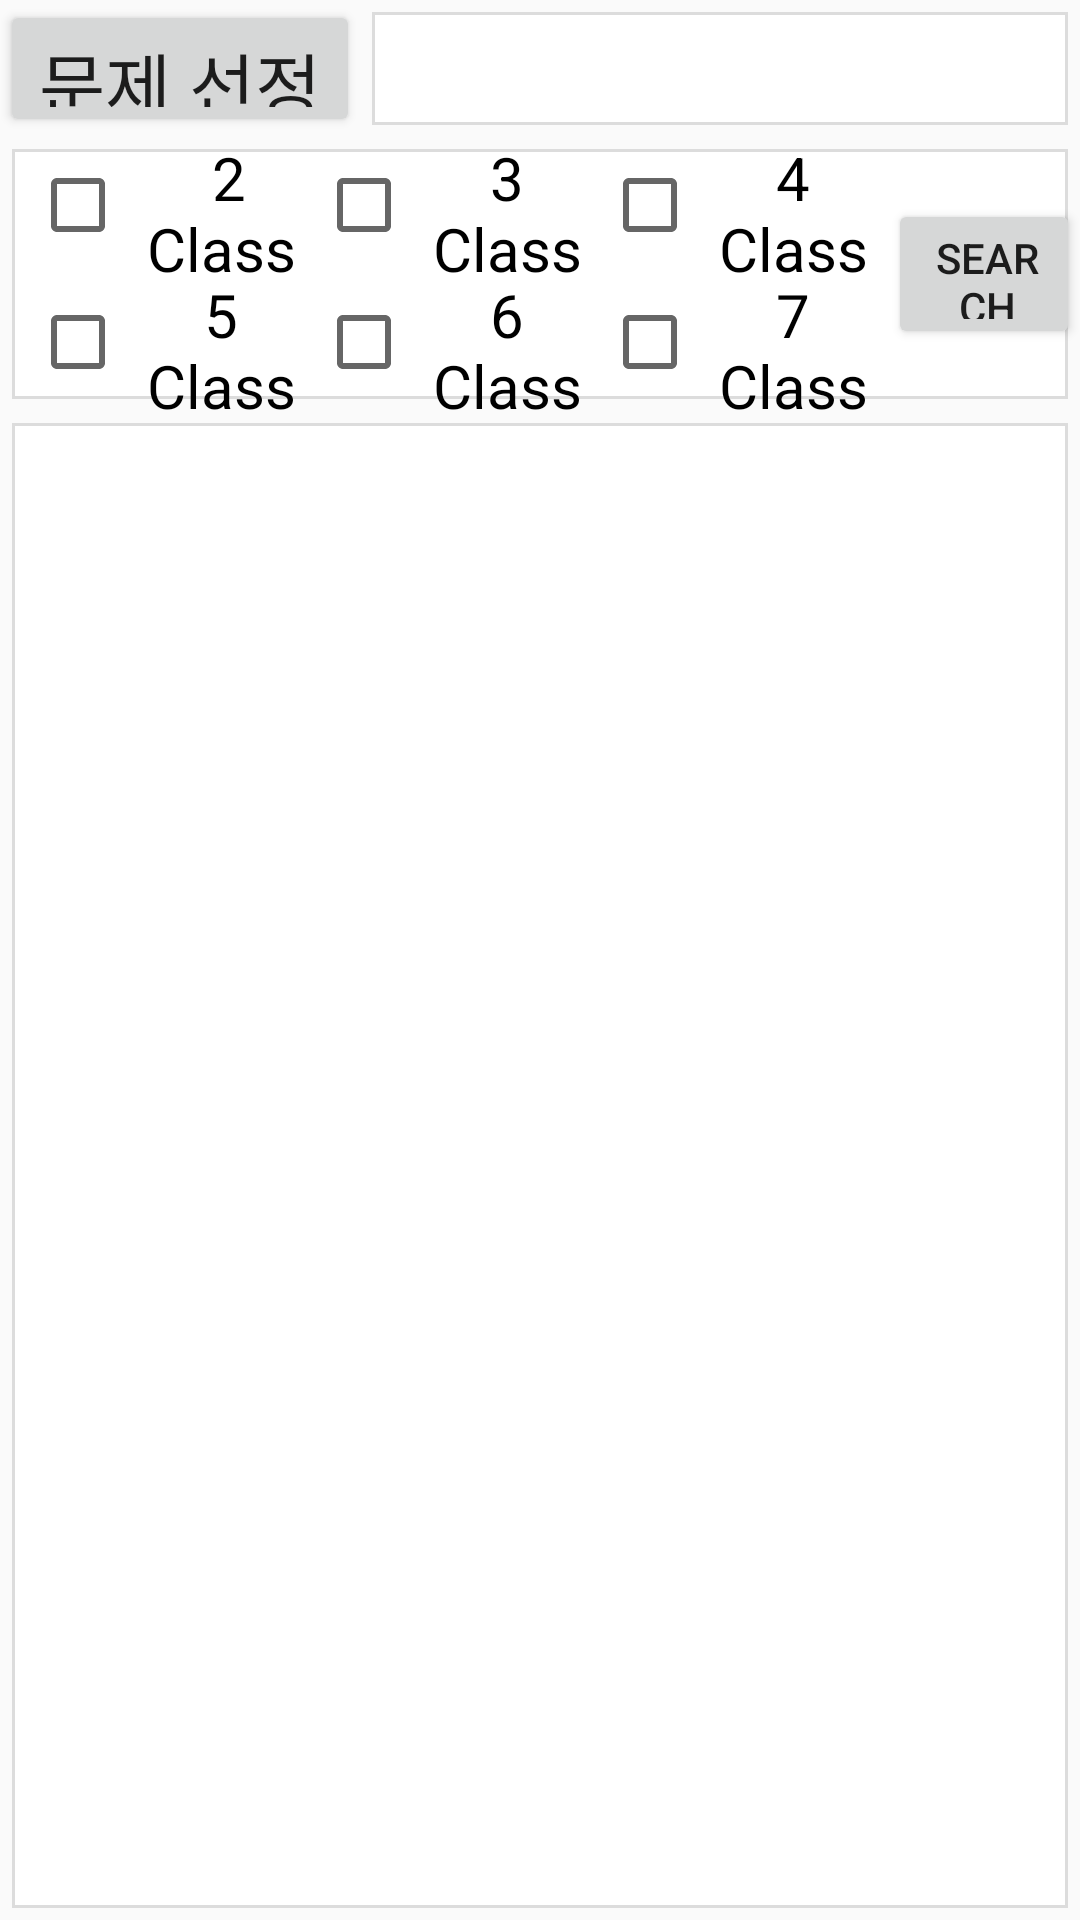

Layout XML and referenced resources for this Android screen:
<!-- AndroidManifest.xml: application theme Theme.BOJ_Android -->
<!-- res/layout/fragment_p.xml -->
<?xml version="1.0" encoding="utf-8"?>
<LinearLayout xmlns:android="http://schemas.android.com/apk/res/android"
    android:layout_width="match_parent"
    android:layout_height="match_parent"
    xmlns:tools="http://schemas.android.com/tools"
    android:orientation="vertical">

    <LinearLayout
        android:id="@+id/main_top"
        android:layout_width="match_parent"
        android:layout_height="0dp"
        android:layout_weight="1"
        android:orientation="horizontal">


        <Button
            android:id="@+id/button2"
            android:layout_width="0dp"
            android:layout_height="match_parent"
            android:layout_gravity="center"
            android:layout_weight="1"
            android:text="문제 선정"
            android:textSize="24sp" />

        <TextView
            android:id="@+id/textView6"
            android:layout_width="0dp"
            android:textSize="20sp"
            android:layout_height="match_parent"
            android:layout_weight="2"
            android:gravity="center"
            android:background="@drawable/user_bolder" />

    </LinearLayout>

    <LinearLayout
        android:layout_width="match_parent"
        android:layout_height="0dp"
        android:layout_weight="2"
        android:background="@drawable/user_bolder"
        android:orientation="horizontal">

        <LinearLayout
            android:layout_width="0dp"
            android:layout_height="match_parent"
            android:layout_marginLeft="10dp"
            android:layout_weight="1.5"
            android:orientation="vertical">

            <CheckBox
                android:id="@+id/checkBox2"
                android:layout_width="match_parent"
                android:layout_height="0dp"
                android:layout_gravity="center"
                android:layout_weight="1"
                android:gravity="center"
                android:text=" 2 Class"
                android:textSize="20sp" />


            <CheckBox
                android:id="@+id/checkBox5"
                android:layout_width="match_parent"
                android:layout_height="0dp"
                android:layout_gravity="center"
                android:layout_weight="1"
                android:gravity="center"
                android:text="5 Class"
                android:textSize="20sp" />

        </LinearLayout>

        <LinearLayout
            android:layout_width="0dp"
            android:layout_height="match_parent"
            android:layout_weight="1.5"
            android:orientation="vertical">

            <CheckBox
                android:id="@+id/checkBox3"
                android:layout_width="match_parent"
                android:layout_height="0dp"
                android:layout_gravity="center"
                android:layout_weight="1"
                android:gravity="center"
                android:text="3 Class"
                android:textSize="20sp" />

            <CheckBox
                android:id="@+id/checkBox6"
                android:layout_width="match_parent"
                android:layout_height="0dp"
                android:layout_gravity="center"
                android:layout_weight="1"
                android:gravity="center"
                android:text="6 Class"
                android:textSize="20sp" />

        </LinearLayout>

        <LinearLayout
            android:layout_width="0dp"
            android:layout_height="match_parent"
            android:layout_weight="1.5"
            android:orientation="vertical">

            <CheckBox
                android:id="@+id/checkBox4"
                android:layout_width="match_parent"
                android:layout_height="0dp"
                android:layout_gravity="center"
                android:layout_weight="1"
                android:gravity="center"
                android:text="4 Class"
                android:textSize="20sp" />

            <CheckBox
                android:id="@+id/checkBox7"
                android:layout_width="match_parent"
                android:layout_height="0dp"
                android:layout_gravity="center"
                android:layout_weight="1"
                android:gravity="center"
                android:text="7 Class"
                android:textSize="20sp" />

        </LinearLayout>

        <LinearLayout
            android:layout_width="0dp"
            android:layout_height="match_parent"
            android:layout_weight="1"
            android:orientation="horizontal">

            <Button
                android:id="@+id/button3"
                android:layout_width="match_parent"
                android:layout_height="50dp"
                android:layout_gravity="center"
                android:layout_weight="1"
                android:gravity="center"
                android:paddingRight="10dp"
                android:text="Search" />
        </LinearLayout>

    </LinearLayout>

    <androidx.recyclerview.widget.RecyclerView
        android:id="@+id/recycler_class"
        android:layout_width="match_parent"
        android:layout_height="0dp"
        android:background="@drawable/user_bolder"
        android:layout_weight="11" />

</LinearLayout>
<!-- resources referenced by this layout -->
<resources>
  <!-- drawable user_bolder (drawable) -->
  <?xml version="1.0" encoding="utf-8"?>
  <layer-list
      xmlns:android="http://schemas.android.com/apk/res/android">
      <item
          android:bottom="4dp"
          android:left="4dp"
          android:right="4dp"
          android:top="4dp">
          <shape
              android:shape="rectangle">
              <stroke
                  android:width="1dp"
                  android:color="#dcdcdc"
                  />
              <solid android:color="#FFF"
                  />
          </shape>
      </item>
  </layer-list>
  <style name="Theme.BOJ_Android" parent="Theme.AppCompat.Light.DarkActionBar">
          
          <item name="colorPrimary">@color/purple_500</item>
          <item name="colorPrimaryDark">@color/purple_700</item>
          <item name="colorAccent">@color/teal_200</item>
          
      </style>
  <color name="purple_500">#FF6200EE</color>
  <color name="purple_700">#FF3700B3</color>
  <color name="teal_200">#FF03DAC5</color>
</resources>
